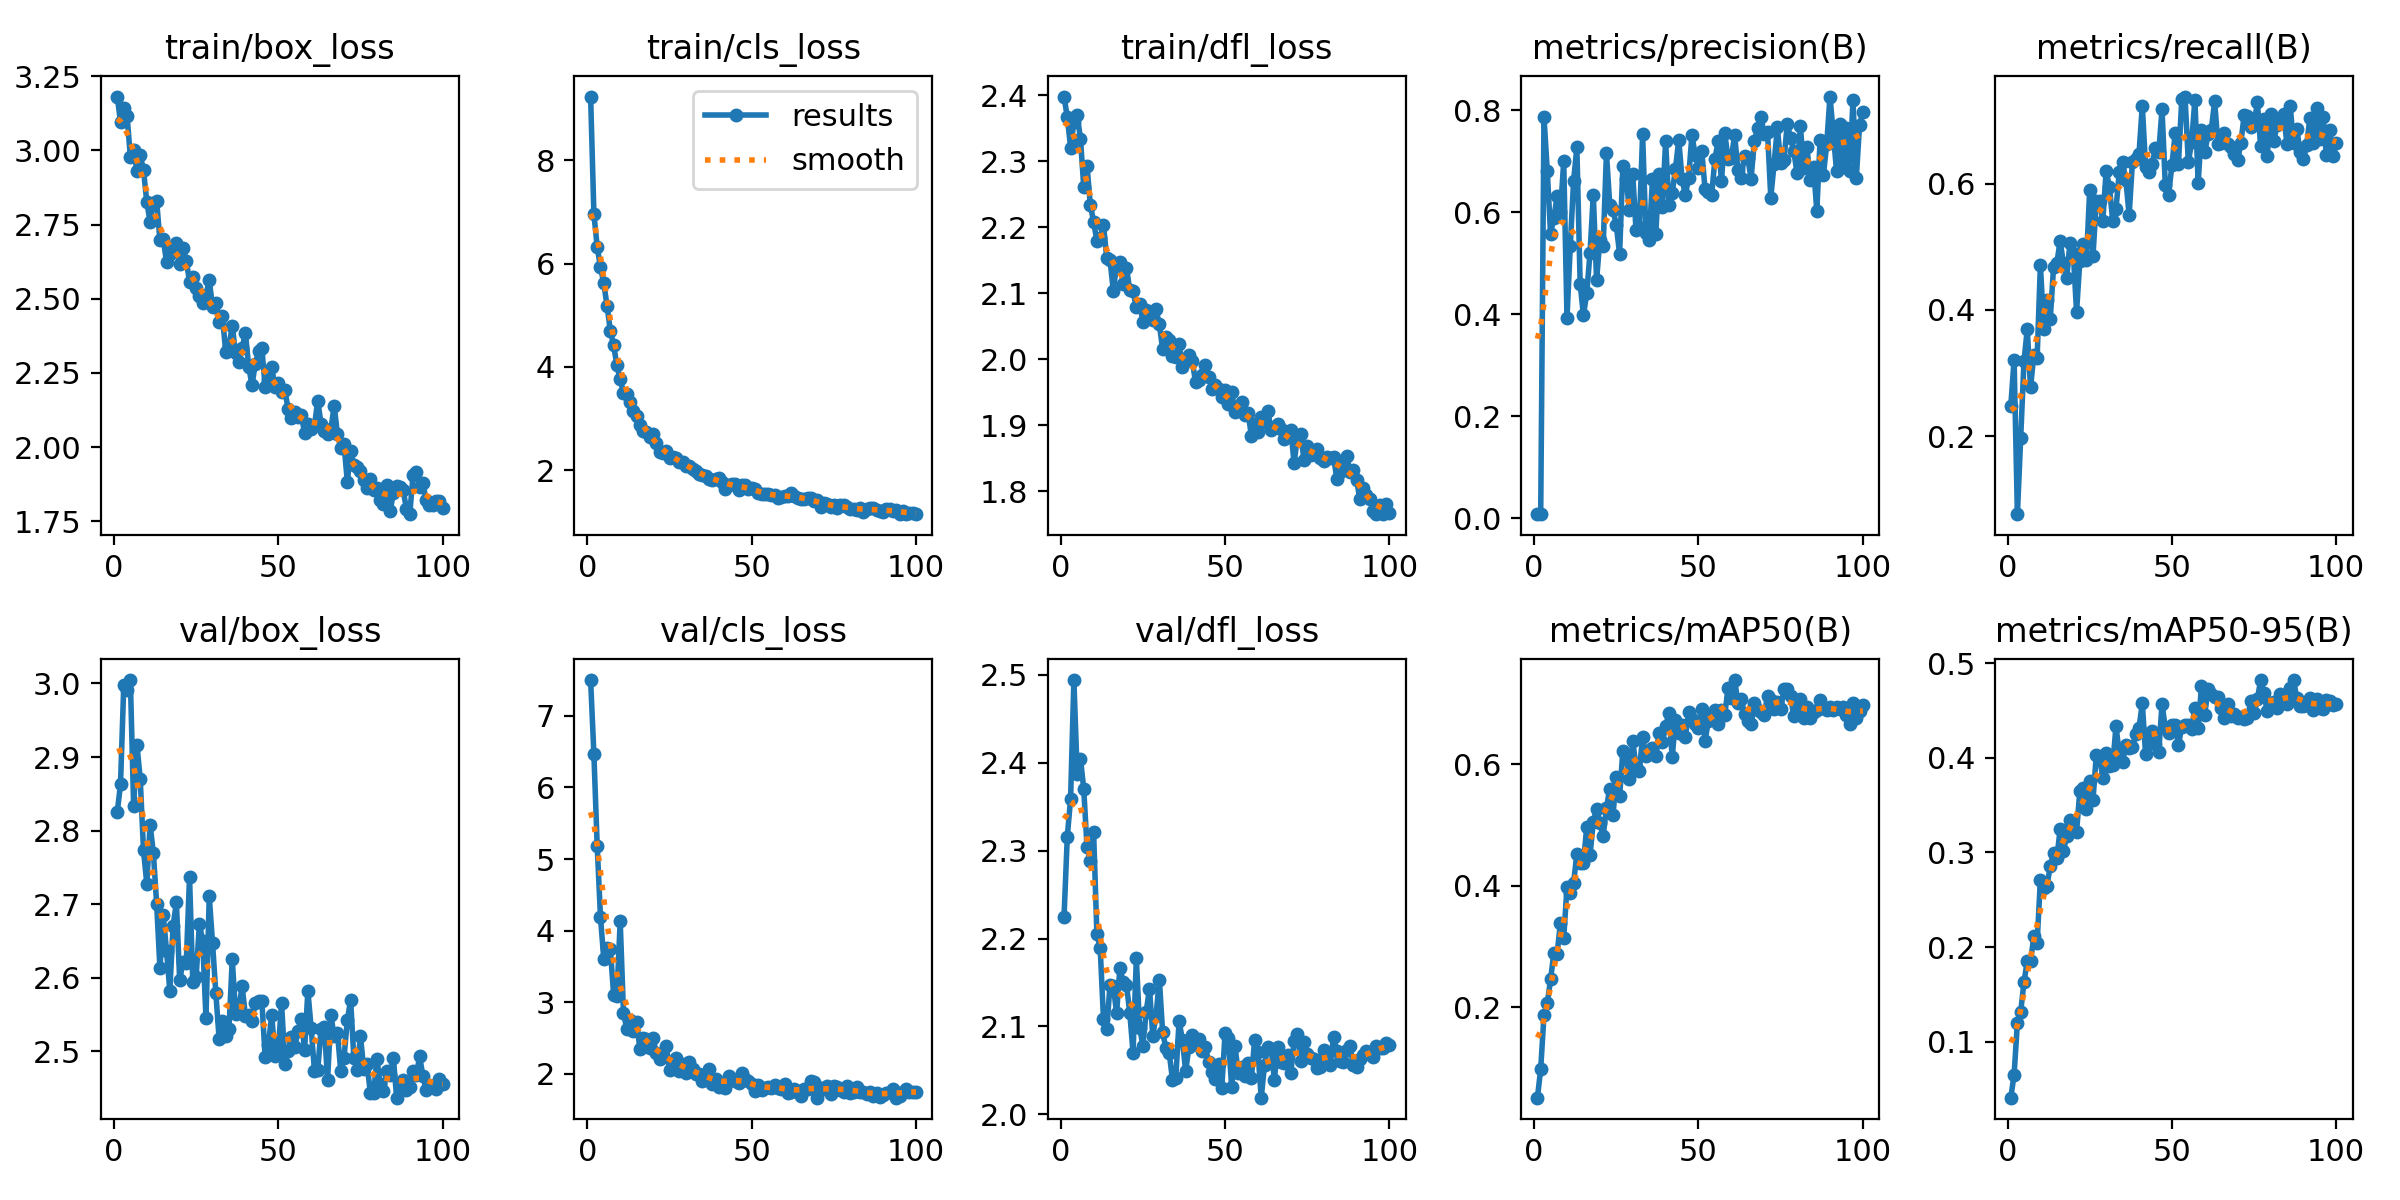

The file beside this chart, header and first rows:
epoch, time, train/box_loss, train/cls_loss, train/dfl_loss, metrics/precision(B), metrics/recall(B), metrics/mAP50(B), metrics/mAP50-95(B), val/box_loss, val/cls_loss, val/dfl_loss, lr/pg0, lr/pg1, lr/pg2
1, 4.113, 3.181, 9.234, 2.398, 0.00812, 0.2487, 0.05153, 0.04096, 2.825, 7.501, 2.224, 0.0002956, 0.0002956, 0.0002956
2, 6.893, 3.097, 6.962, 2.367, 0.00848, 0.3211, 0.09864, 0.06537, 2.863, 6.461, 2.316, 0.0005927, 0.0005927, 0.0005927
3, 9.689, 3.141, 6.324, 2.321, 0.7872, 0.0768, 0.1874, 0.12, 2.998, 5.185, 2.359, 0.0008838, 0.0008838, 0.0008838
4, 12.4, 3.116, 5.928, 2.359, 0.681, 0.1967, 0.2064, 0.1315, 2.991, 4.192, 2.494, 0.000882, 0.000882, 0.000882
5, 15.1, 2.979, 5.627, 2.37, 0.5576, 0.3185, 0.2461, 0.1629, 3.005, 3.607, 2.387, 0.000873, 0.000873, 0.000873
6, 17.79, 3, 5.178, 2.334, 0.5898, 0.3693, 0.289, 0.1853, 2.833, 3.756, 2.405, 0.000864, 0.000864, 0.000864
7, 20.5, 2.932, 4.7, 2.261, 0.6311, 0.2774, 0.2885, 0.1849, 2.917, 3.744, 2.37, 0.000855, 0.000855, 0.000855
8, 23.09, 2.984, 4.419, 2.293, 0.5997, 0.3285, 0.3391, 0.2113, 2.87, 3.105, 2.304, 0.000846, 0.000846, 0.000846
9, 25.68, 2.933, 4.029, 2.234, 0.6998, 0.324, 0.3143, 0.2045, 2.773, 3.093, 2.288, 0.000837, 0.000837, 0.000837
10, 28.33, 2.826, 3.757, 2.208, 0.3932, 0.4717, 0.398, 0.271, 2.728, 4.128, 2.321, 0.000828, 0.000828, 0.000828
11, 31.04, 2.76, 3.503, 2.18, 0.5347, 0.3702, 0.3882, 0.2622, 2.808, 2.85, 2.205, 0.000819, 0.000819, 0.000819
12, 33.89, 2.823, 3.474, 2.184, 0.661, 0.4162, 0.4041, 0.265, 2.77, 2.629, 2.189, 0.00081, 0.00081, 0.00081
13, 36.63, 2.828, 3.312, 2.204, 0.7273, 0.3863, 0.4529, 0.2854, 2.7, 2.752, 2.109, 0.000801, 0.000801, 0.000801
14, 39.33, 2.696, 3.148, 2.153, 0.4599, 0.4672, 0.4376, 0.2991, 2.613, 2.602, 2.097, 0.000792, 0.000792, 0.000792
15, 42.04, 2.701, 3.052, 2.15, 0.3979, 0.474, 0.4376, 0.2941, 2.686, 2.726, 2.148, 0.000783, 0.000783, 0.000783
16, 44.77, 2.625, 2.884, 2.104, 0.4408, 0.5092, 0.496, 0.3242, 2.636, 2.344, 2.146, 0.000774, 0.000774, 0.000774
17, 47.53, 2.651, 2.768, 2.143, 0.5201, 0.4739, 0.45, 0.3016, 2.582, 2.498, 2.116, 0.000765, 0.000765, 0.000765
18, 50.11, 2.676, 2.734, 2.147, 0.6342, 0.4505, 0.5052, 0.3176, 2.67, 2.485, 2.167, 0.000756, 0.000756, 0.000756
19, 52.6, 2.688, 2.651, 2.114, 0.4672, 0.5054, 0.5266, 0.3342, 2.702, 2.358, 2.15, 0.000747, 0.000747, 0.000747
20, 55.21, 2.617, 2.704, 2.138, 0.5458, 0.4903, 0.5035, 0.3242, 2.597, 2.503, 2.147, 0.000738, 0.000738, 0.000738
21, 57.75, 2.671, 2.52, 2.105, 0.5333, 0.3969, 0.4819, 0.3218, 2.621, 2.284, 2.116, 0.000729, 0.000729, 0.000729
22, 60.38, 2.629, 2.348, 2.103, 0.716, 0.4774, 0.5281, 0.365, 2.62, 2.213, 2.07, 0.00072, 0.00072, 0.00072
23, 63.01, 2.558, 2.328, 2.079, 0.615, 0.5047, 0.5597, 0.3683, 2.736, 2.242, 2.177, 0.000711, 0.000711, 0.000711
24, 65.63, 2.574, 2.376, 2.084, 0.6053, 0.4783, 0.5169, 0.3455, 2.594, 2.384, 2.099, 0.000702, 0.000702, 0.000702
25, 68.2, 2.536, 2.243, 2.057, 0.5742, 0.5901, 0.5797, 0.375, 2.6, 2.048, 2.078, 0.000693, 0.000693, 0.000693
26, 70.85, 2.509, 2.253, 2.075, 0.5184, 0.4856, 0.5469, 0.3556, 2.673, 2.158, 2.117, 0.000684, 0.000684, 0.000684
27, 73.44, 2.487, 2.238, 2.068, 0.6914, 0.5721, 0.622, 0.4026, 2.65, 2.22, 2.143, 0.000675, 0.000675, 0.000675
28, 76.05, 2.512, 2.169, 2.06, 0.6651, 0.5718, 0.6128, 0.3995, 2.545, 2.042, 2.09, 0.000666, 0.000666, 0.000666
29, 78.75, 2.562, 2.156, 2.076, 0.604, 0.5413, 0.5755, 0.379, 2.711, 2.137, 2.112, 0.000657, 0.000657, 0.000657
30, 81.39, 2.472, 2.073, 2.053, 0.6749, 0.6202, 0.638, 0.4046, 2.647, 2.011, 2.153, 0.000648, 0.000648, 0.000648
31, 84.07, 2.485, 2.078, 2.015, 0.5645, 0.5941, 0.5955, 0.3913, 2.579, 2.164, 2.094, 0.000639, 0.000639, 0.000639
32, 86.71, 2.42, 2.023, 2.034, 0.5721, 0.541, 0.588, 0.392, 2.517, 2.063, 2.075, 0.00063, 0.00063, 0.00063
33, 89.41, 2.442, 1.989, 2.03, 0.7528, 0.5598, 0.6452, 0.4336, 2.542, 1.994, 2.07, 0.000621, 0.000621, 0.000621
34, 92.01, 2.322, 1.927, 2.004, 0.5598, 0.6187, 0.613, 0.4035, 2.52, 1.991, 2.039, 0.000612, 0.000612, 0.000612
35, 94.63, 2.342, 1.913, 2.003, 0.546, 0.6339, 0.6198, 0.3959, 2.531, 1.901, 2.042, 0.000603, 0.000603, 0.000603
36, 97.23, 2.407, 1.892, 2.024, 0.6645, 0.6049, 0.6262, 0.4138, 2.625, 1.983, 2.106, 0.000594, 0.000594, 0.000594
37, 99.92, 2.317, 1.833, 1.989, 0.557, 0.5504, 0.6137, 0.4104, 2.551, 2.068, 2.085, 0.000585, 0.000585, 0.000585
38, 102.6, 2.286, 1.817, 1.997, 0.6743, 0.6348, 0.6516, 0.411, 2.559, 1.863, 2.049, 0.000576, 0.000576, 0.000576
39, 105.1, 2.334, 1.836, 2.007, 0.6112, 0.6382, 0.6367, 0.4255, 2.588, 1.921, 2.077, 0.000567, 0.000567, 0.000567
40, 107.8, 2.384, 1.858, 1.998, 0.7389, 0.6473, 0.6621, 0.4313, 2.548, 1.816, 2.091, 0.000558, 0.000558, 0.000558
41, 110.6, 2.272, 1.771, 1.966, 0.6147, 0.7234, 0.6842, 0.4577, 2.549, 1.868, 2.08, 0.000549, 0.000549, 0.000549
42, 113.2, 2.209, 1.644, 1.969, 0.6372, 0.6265, 0.611, 0.4035, 2.541, 1.807, 2.086, 0.00054, 0.00054, 0.00054
43, 115.9, 2.28, 1.707, 1.976, 0.6857, 0.6182, 0.6722, 0.42, 2.566, 1.971, 2.072, 0.000531, 0.000531, 0.000531
44, 118.5, 2.323, 1.736, 1.992, 0.7417, 0.6309, 0.6513, 0.4282, 2.568, 1.924, 2.077, 0.000522, 0.000522, 0.000522
45, 121.1, 2.333, 1.734, 1.973, 0.6653, 0.657, 0.6637, 0.4144, 2.568, 1.898, 2.06, 0.000513, 0.000513, 0.000513
46, 123.7, 2.203, 1.611, 1.955, 0.634, 0.6494, 0.6448, 0.4061, 2.493, 1.875, 2.048, 0.000504, 0.000504, 0.000504
47, 126.4, 2.226, 1.717, 1.961, 0.6669, 0.7175, 0.6854, 0.4567, 2.509, 2.005, 2.04, 0.000495, 0.000495, 0.000495
48, 129, 2.27, 1.708, 1.956, 0.7512, 0.5975, 0.6744, 0.4315, 2.55, 1.924, 2.057, 0.000486, 0.000486, 0.000486
49, 131.8, 2.201, 1.646, 1.943, 0.7127, 0.5821, 0.6654, 0.4263, 2.493, 1.9, 2.03, 0.000477, 0.000477, 0.000477
50, 134.5, 2.216, 1.656, 1.954, 0.6863, 0.6288, 0.6591, 0.4344, 2.502, 1.855, 2.093, 0.000468, 0.000468, 0.000468
51, 137.3, 2.186, 1.64, 1.932, 0.72, 0.6792, 0.6907, 0.4349, 2.566, 1.764, 2.087, 0.000459, 0.000459, 0.000459
52, 139.9, 2.191, 1.567, 1.95, 0.6452, 0.6315, 0.6385, 0.4133, 2.483, 1.838, 2.031, 0.00045, 0.00045, 0.00045
53, 142.6, 2.128, 1.54, 1.92, 0.6404, 0.7331, 0.6705, 0.4328, 2.5, 1.776, 2.078, 0.000441, 0.000441, 0.000441
54, 145.7, 2.098, 1.546, 1.923, 0.6337, 0.7376, 0.683, 0.4346, 2.519, 1.797, 2.047, 0.000432, 0.000432, 0.000432
55, 148.4, 2.12, 1.547, 1.936, 0.7046, 0.6334, 0.6889, 0.4343, 2.506, 1.814, 2.054, 0.000423, 0.000423, 0.000423
56, 151.2, 2.102, 1.528, 1.916, 0.7399, 0.6657, 0.6659, 0.4305, 2.528, 1.805, 2.044, 0.000414, 0.000414, 0.000414
57, 153.9, 2.108, 1.517, 1.919, 0.662, 0.7323, 0.6892, 0.4524, 2.543, 1.843, 2.059, 0.0004051, 0.0004051, 0.0004051
58, 156.6, 2.048, 1.466, 1.884, 0.7549, 0.6013, 0.6814, 0.4312, 2.502, 1.802, 2.042, 0.0003961, 0.0003961, 0.0003961
59, 159.3, 2.077, 1.487, 1.901, 0.7038, 0.685, 0.7252, 0.4755, 2.582, 1.793, 2.085, 0.0003871, 0.0003871, 0.0003871
60, 162, 2.063, 1.506, 1.89, 0.7069, 0.6493, 0.7085, 0.4456, 2.531, 1.862, 2.071, 0.0003781, 0.0003781, 0.0003781
... 40 more rows
